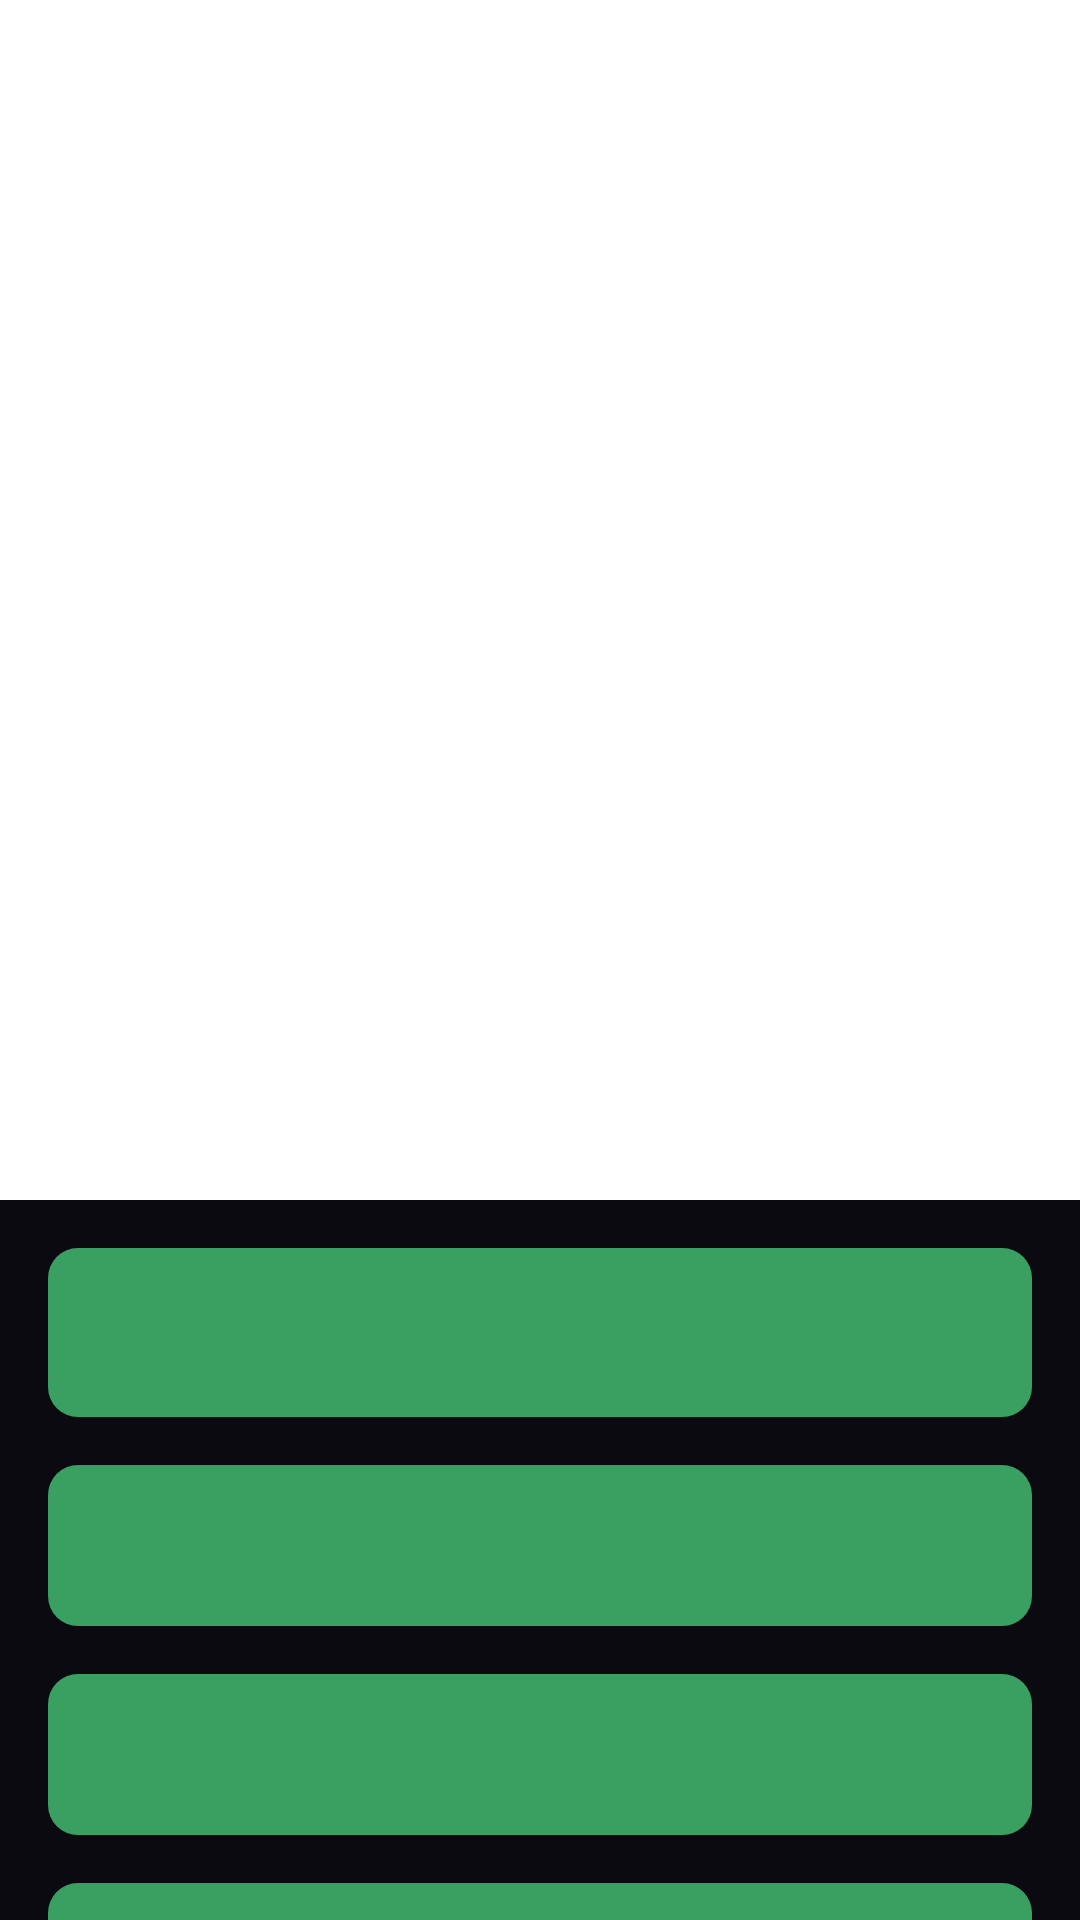

Layout XML and referenced resources for this Android screen:
<!-- AndroidManifest.xml: application theme Theme.CleanArchSLVglass -->
<!-- res/layout/fragment_glass.xml -->
<?xml version="1.0" encoding="utf-8"?>
<FrameLayout
    android:id="@+id/frameGlassFragment"
    android:layout_width="match_parent"
    android:layout_height="match_parent"
    xmlns:app="http://schemas.android.com/apk/res-auto"
    xmlns:android="http://schemas.android.com/apk/res/android"
    tools:context=".presentation.fragments.GlassFragment"
    android:fitsSystemWindows="true"
    android:background="@android:color/transparent"
    xmlns:tools="http://schemas.android.com/tools">

    <androidx.coordinatorlayout.widget.CoordinatorLayout
        android:id="@+id/coordinatorGlass"
        android:layout_width="match_parent"
        android:layout_height="match_parent"
        android:fitsSystemWindows="true"
        android:background="@android:color/transparent">

        <com.google.android.material.appbar.AppBarLayout
            android:id="@+id/appBarLayout"
            android:layout_width="match_parent"
            android:layout_height="wrap_content"
            app:elevation="0dp"
            android:background="@android:color/transparent"
            android:backgroundTint="@android:color/transparent"
            android:fitsSystemWindows="true">

            <com.google.android.material.appbar.CollapsingToolbarLayout
                android:layout_width="match_parent"
                android:layout_height="400dp"
                android:background="@android:color/transparent"
                android:elevation="0dp"
                android:fitsSystemWindows="true"
                app:layout_scrollFlags="scroll|exitUntilCollapsed">

                <com.google.android.material.appbar.MaterialToolbar
                    android:id="@+id/fragment_glass_toolbar"
                    android:layout_width="match_parent"
                    android:layout_height="?attr/actionBarSize"
                    android:minHeight="?attr/actionBarSize"
                    android:elevation="0dp"
                    app:titleTextColor="@color/white"
                    app:layout_collapseMode="pin"
                    app:layout_scrollFlags="scroll|enterAlways">

                </com.google.android.material.appbar.MaterialToolbar>

            </com.google.android.material.appbar.CollapsingToolbarLayout>

        </com.google.android.material.appbar.AppBarLayout>

        <androidx.core.widget.NestedScrollView
            android:layout_width="match_parent"
            android:layout_height="match_parent"
            android:background="@color/dark_blue"
            app:layout_behavior="com.google.android.material.appbar.AppBarLayout$ScrollingViewBehavior">

            <LinearLayout
                android:layout_width="match_parent"
                android:layout_height="match_parent"
                android:layout_marginTop="16dp"
                android:layout_marginBottom="16dp"
                android:fitsSystemWindows="true"
                android:orientation="vertical">

                <TextView
                    android:id="@+id/title_frag_glass"
                    android:layout_width="match_parent"
                    android:layout_height="wrap_content"
                    android:layout_marginStart="16dp"
                    android:layout_marginEnd="16dp"
                    android:layout_marginBottom="16dp"
                    android:padding="16dp"
                    android:gravity="center"
                    android:background="@drawable/ic_background_text"
                    android:textSize="18sp"/>

                <TextView
                    android:id="@+id/description_frag_glass"
                    android:layout_width="match_parent"
                    android:layout_height="wrap_content"
                    android:layout_marginStart="16dp"
                    android:layout_marginEnd="16dp"
                    android:layout_marginBottom="16dp"
                    android:padding="16dp"
                    android:gravity="center"
                    android:background="@drawable/ic_background_text"
                    android:textSize="16sp"/>

                <LinearLayout
                    android:layout_width="match_parent"
                    android:layout_height="wrap_content"
                    android:layout_marginStart="16dp"
                    android:layout_marginEnd="16dp"
                    android:layout_marginBottom="16dp"
                    android:background="@drawable/ic_background_text"
                    android:orientation="horizontal">

                    <TextView
                        android:id="@+id/size_frag_glass"
                        android:layout_width="wrap_content"
                        android:layout_height="wrap_content"
                        android:layout_weight="1"
                        android:layout_margin="8dp"
                        android:padding="8dp"
                        android:gravity="center"
                        android:textSize="16sp"/>

                    <TextView
                        android:id="@+id/thickness_frag_glass"
                        android:layout_width="wrap_content"
                        android:layout_height="wrap_content"
                        android:layout_weight="1"
                        android:layout_margin="8dp"
                        android:padding="8dp"
                        android:gravity="center"
                        android:textSize="16sp"/>

                </LinearLayout>

                <TextView
                    android:id="@+id/usage_frag_glass"
                    android:layout_width="match_parent"
                    android:layout_height="wrap_content"
                    android:layout_marginStart="16dp"
                    android:layout_marginEnd="16dp"
                    android:layout_marginBottom="16dp"
                    android:padding="16dp"
                    android:gravity="center"
                    android:background="@drawable/ic_background_text"
                    android:textSize="16sp"/>

                <com.google.android.material.button.MaterialButton
                    android:id="@+id/managerButton"
                    android:layout_width="wrap_content"
                    android:layout_height="wrap_content"
                    android:background="@drawable/ic_background_button"
                    app:backgroundTint="#FEC800"
                    android:layout_gravity="start|center"
                    android:layout_marginStart="24dp"
                    android:layout_marginEnd="16dp"
                    android:layout_marginTop="8dp"
                    android:layout_marginBottom="16dp"
                    android:text="@string/contact_manger"
                    android:textColor="@color/black"
                    android:textSize="12sp" />

                <com.google.android.material.button.MaterialButton
                    android:id="@+id/openWebSite"
                    android:layout_width="wrap_content"
                    android:layout_height="wrap_content"
                    android:background="@drawable/ic_background_button"
                    app:backgroundTint="#FEC800"
                    android:layout_gravity="end|center"
                    android:layout_marginStart="16dp"
                    android:layout_marginEnd="24dp"
                    android:layout_marginTop="8dp"
                    android:layout_marginBottom="32dp"
                    android:text="@string/open_site"
                    android:textColor="@color/black"
                    android:textSize="12sp" />

            </LinearLayout>

        </androidx.core.widget.NestedScrollView>

    </androidx.coordinatorlayout.widget.CoordinatorLayout>

</FrameLayout>
<!-- resources referenced by this layout -->
<resources>
  <color name="black">#FF000000</color>
  <color name="dark_blue">#0C0A11</color>
  <color name="white">#FFFFFFFF</color>
  <!-- drawable ic_background_button (drawable) -->
  <vector xmlns:android="http://schemas.android.com/apk/res/android"
      android:width="292dp"
      android:height="50dp"
      android:viewportWidth="292"
      android:viewportHeight="50">
    <path
        android:pathData="M20.64,0H291.5L269.5,50H0L20.64,0Z"
        android:fillColor="#FEC800"/>
  </vector>
  <!-- drawable ic_background_text (drawable) -->
  <?xml version="1.0" encoding="utf-8"?>
  <selector xmlns:android="http://schemas.android.com/apk/res/android">
      <item>
          <shape android:shape="rectangle"  >
              <corners android:radius="10dip" />
              <solid android:color="@color/light_green"/>
          </shape>
      </item>
  </selector>
  <string name="contact_manger">Связаться с менеджером</string>
  <string name="open_site">Открыть сайт</string>
  <style name="Theme.CleanArchSLVglass" parent="Theme.MaterialComponents.DayNight.NoActionBar">
          
          <item name="colorPrimary">@color/purple_500</item>
          <item name="colorPrimaryVariant">@color/purple_700</item>
          <item name="colorOnPrimary">@color/white</item>
          
          <item name="colorSecondary">@color/teal_200</item>
          <item name="colorSecondaryVariant">@color/teal_700</item>
          <item name="colorOnSecondary">@color/black</item>
          
          <item name="android:windowTranslucentStatus">true</item>
          <item name="android:windowTranslucentNavigation">true</item>
          
          <item name="android:windowActionBarOverlay">true</item>
      </style>
  <color name="light_green">#39A062</color>
  <color name="purple_500">#FF6200EE</color>
  <color name="purple_700">#FF3700B3</color>
  <color name="teal_200">#FF03DAC5</color>
  <color name="teal_700">#FF018786</color>
</resources>
